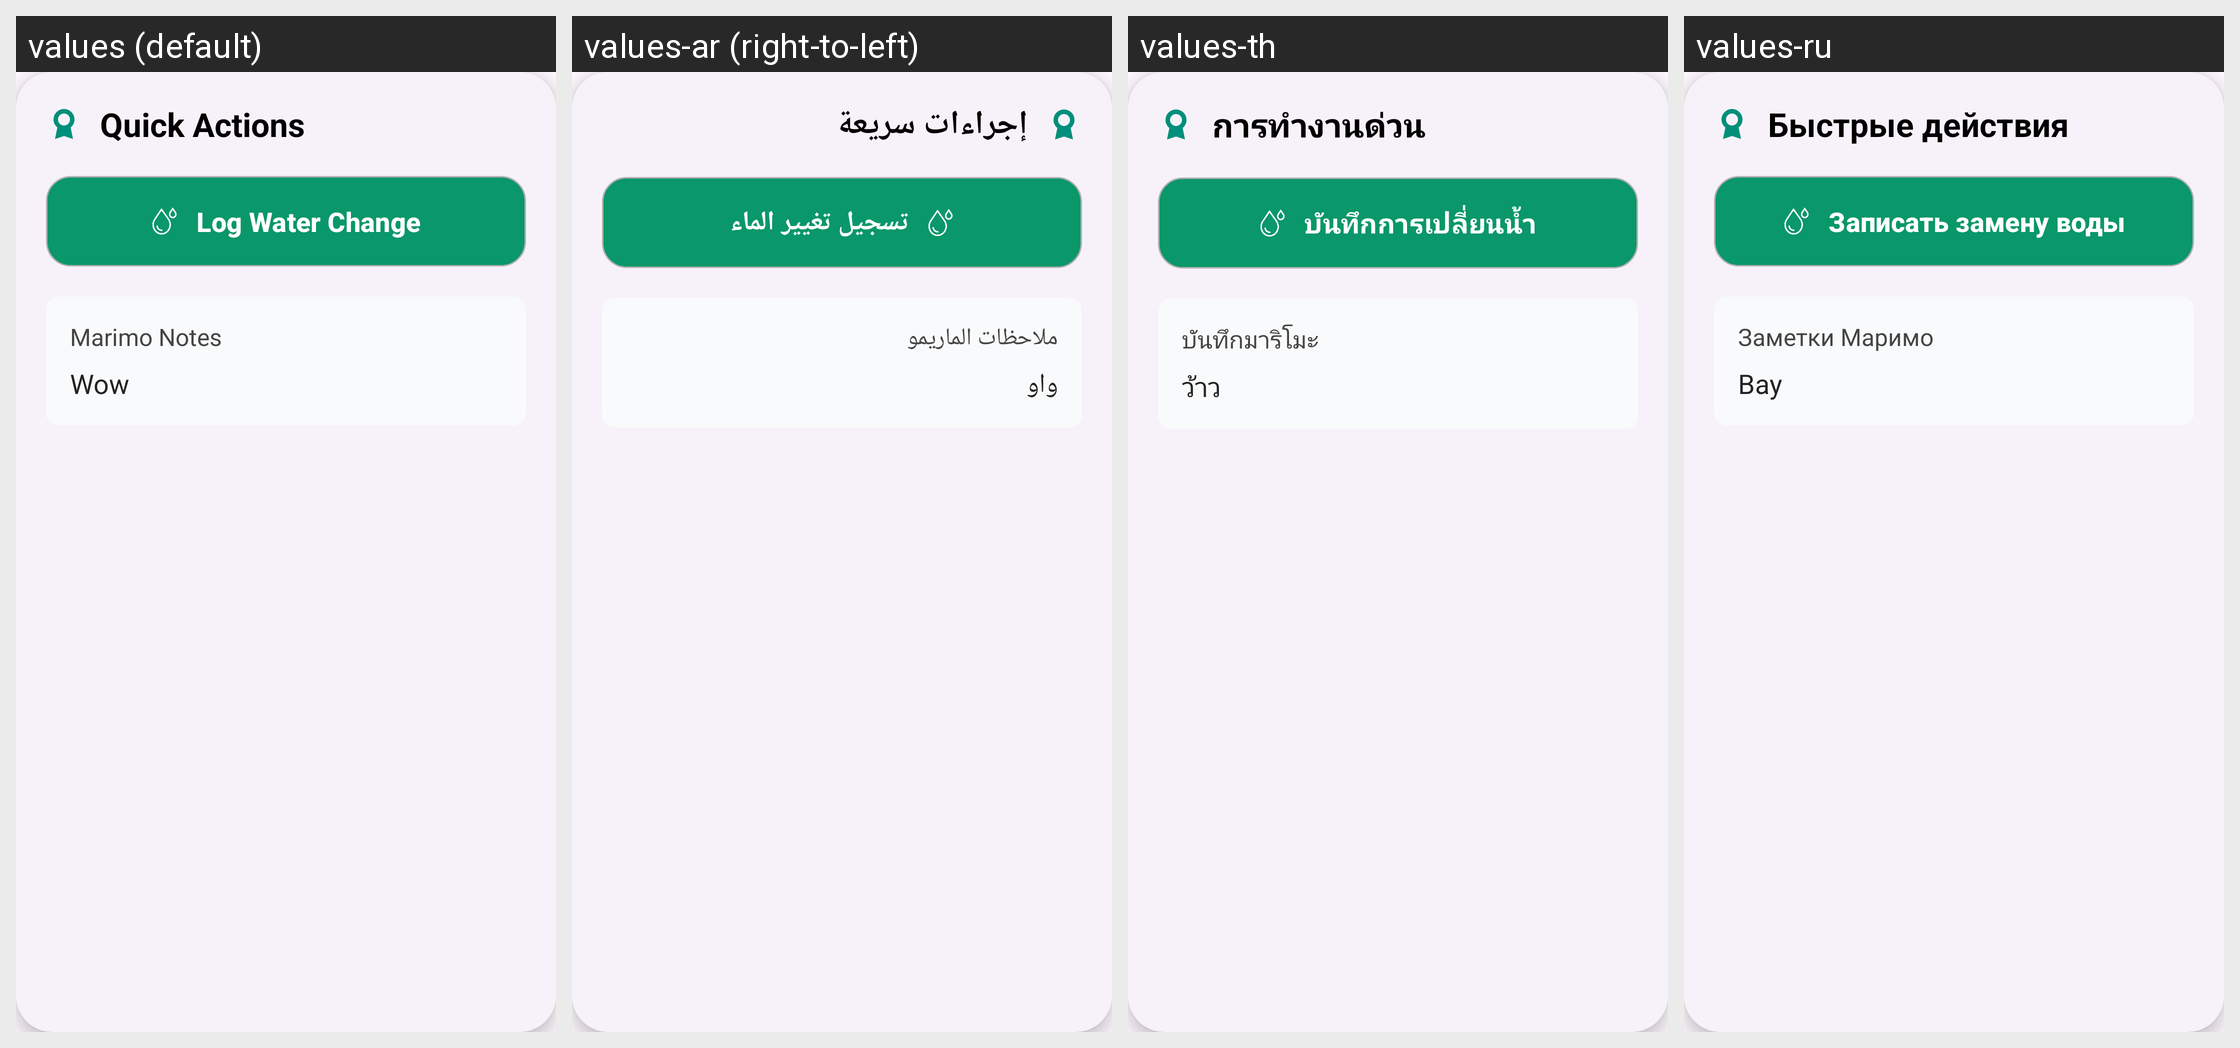

Strings drawn on this Android screen and how each of the app's shown locales translates them:
Android screen res/layout/marimo_log_changes.xml rendered under 4 locales, left to right: values (default), values-ar (right-to-left), values-th, values-ru. Device: Nexus 5 (rendered at 1080×1920; each locale shown at half size, 540×960, under a caption strip naming it); theme Theme.MarimoCare.
Other locales in the repository, not shown: values-de, values-es, values-fr, values-it, values-ja, values-ko.
Strings drawn on this screen, with the default value and each locale's value (text and hints the layout hard-codes, and strings that could not be matched under every locale, appear in the picture but are not listed):

quick_actions
  values: Quick Actions
  values-ar: إجراءات سريعة
  values-th: การทำงานด่วน
  values-ru: Быстрые действия

log_water_change
  values: Log Water Change
  values-ar: تسجيل تغيير الماء
  values-th: บันทึกการเปลี่ยนน้ำ
  values-ru: Записать замену воды

marimo_notes
  values: Marimo Notes
  values-ar: ملاحظات الماريمو
  values-th: บันทึกมาริโมะ
  values-ru: Заметки Маримо

wow
  values: Wow
  values-ar: واو
  values-th: ว้าว
  values-ru: Вау
